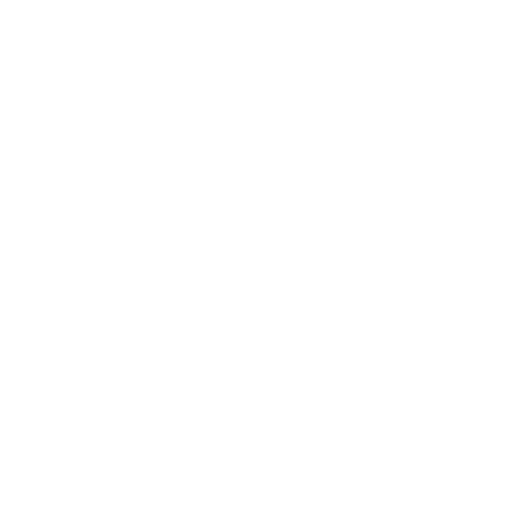
t = 0.00 s
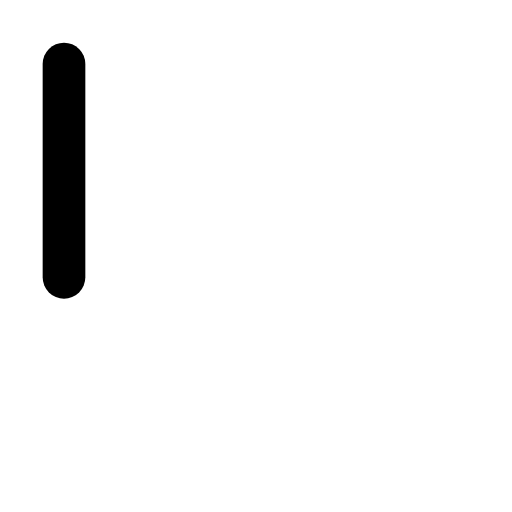
t = 0.15 s
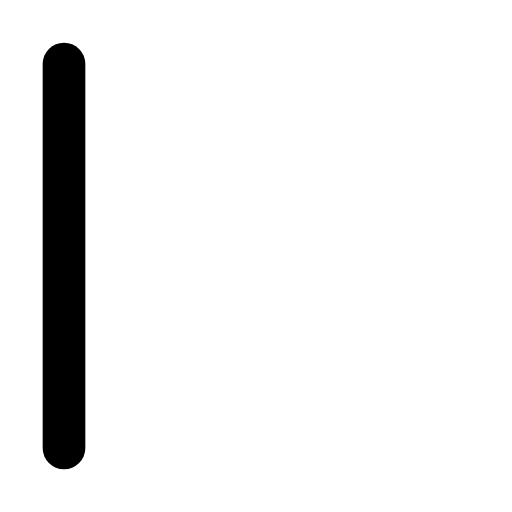
t = 0.40 s
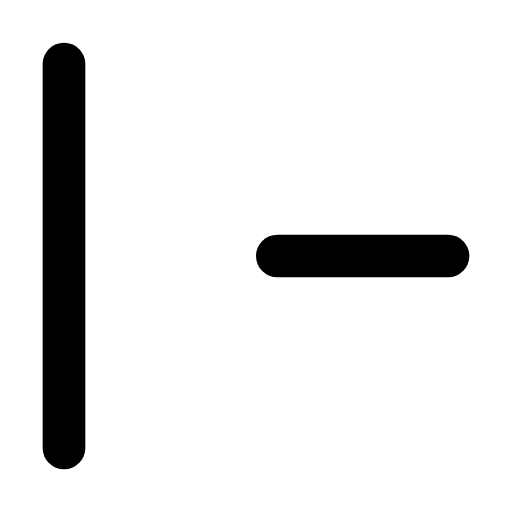
t = 0.55 s
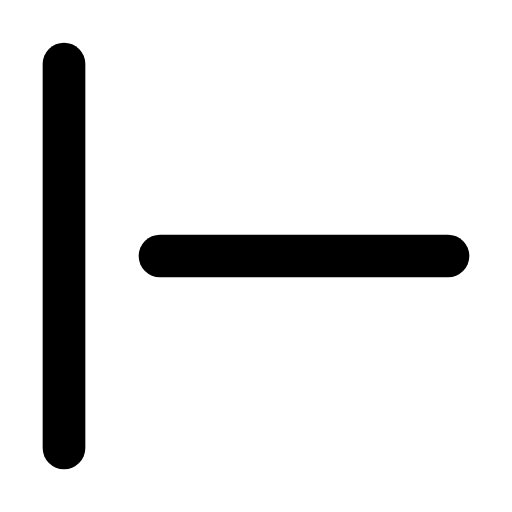
t = 0.70 s
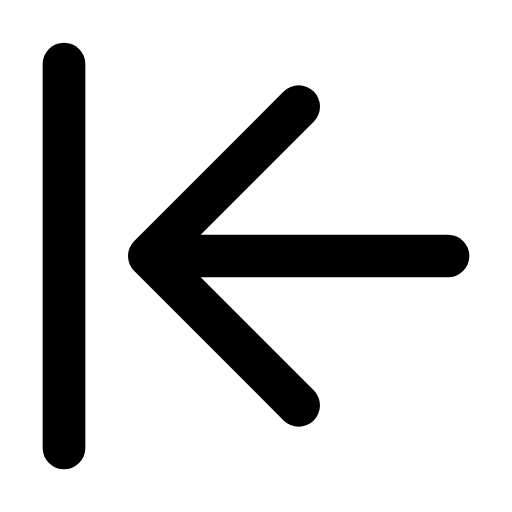
t = 0.90 s

The animated SVG that drew these frames (rendered in a browser with its animation timeline set to each time). Animation: 3 SMIL elements (animate=3); one cycle of 0.90 s.

<svg xmlns="http://www.w3.org/2000/svg" width="24" height="24" viewBox="0 0 24 24"><g fill="none" stroke="currentColor" stroke-linecap="round" stroke-linejoin="round" stroke-width="2"><path stroke-dasharray="20" d="M3 3v18"><animate fill="freeze" attributeName="stroke-dashoffset" dur="0.3s" values="20;0"/></path><path stroke-dasharray="16" stroke-dashoffset="16" d="M21 12h-13.5"><animate fill="freeze" attributeName="stroke-dashoffset" begin="0.4s" dur="0.3s" to="0"/></path><path stroke-dasharray="12" stroke-dashoffset="12" d="M7 12l7 7M7 12l7 -7"><animate fill="freeze" attributeName="stroke-dashoffset" begin="0.7s" dur="0.2s" to="0"/></path></g></svg>
